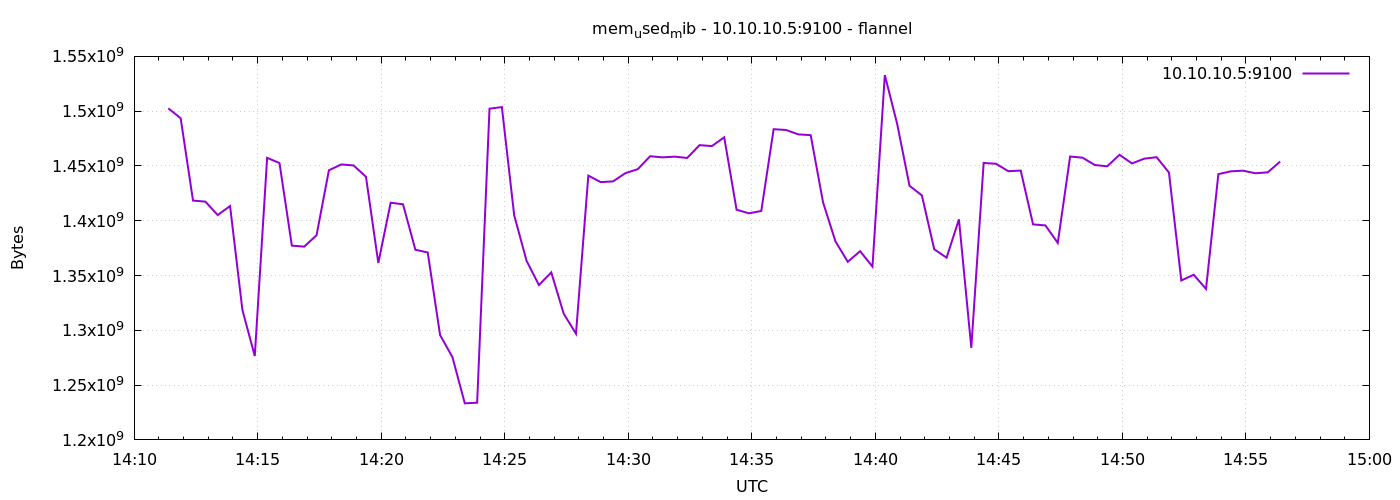

Data behind this chart, as committed beside it:
1791382283	1502576640
1791382313	1493532672
1791382343	1418416128
1791382373	1417441280
1791382403	1405202432
1791382433	1413398528
1791382463	1318473728
1791382493	1276538880
1791382523	1457397760
1791382553	1452670976
1791382583	1377304576
1791382613	1376354304
1791382643	1386778624
1791382673	1446047744
1791382703	1451376640
1791382733	1450442752
1791382763	1440153600
1791382793	1361481728
1791382823	1416478720
1791382853	1414991872
1791382883	1373511680
1791382913	1371037696
1791382943	1295650816
1791382973	1275551744
1791383003	1233367040
1791383033	1233944576
1791383063	1502265344
1791383093	1503756288
1791383123	1404973056
1791383153	1363451904
1791383183	1341308928
1791383213	1352888320
1791383243	1315360768
1791383273	1296879616
1791383303	1441193984
1791383333	1435267072
1791383363	1435901952
1791383393	1443438592
1791383423	1447043072
1791383453	1458876416
1791383483	1457856512
1791383513	1458507776
1791383543	1457295360
1791383573	1468997632
1791383603	1468137472
1791383633	1476141056
1791383663	1410072576
1791383693	1406775296
1791383723	1408921600
1791383753	1483554816
1791383783	1482825728
1791383813	1478819840
1791383843	1478115328
1791383873	1416798208
1791383903	1381269504
1791383933	1362546688
1791383963	1372229632
1791383993	1358155776
1791384023	1532928000
1791384053	1488330752
1791384083	1431863296
... 30 more rows
